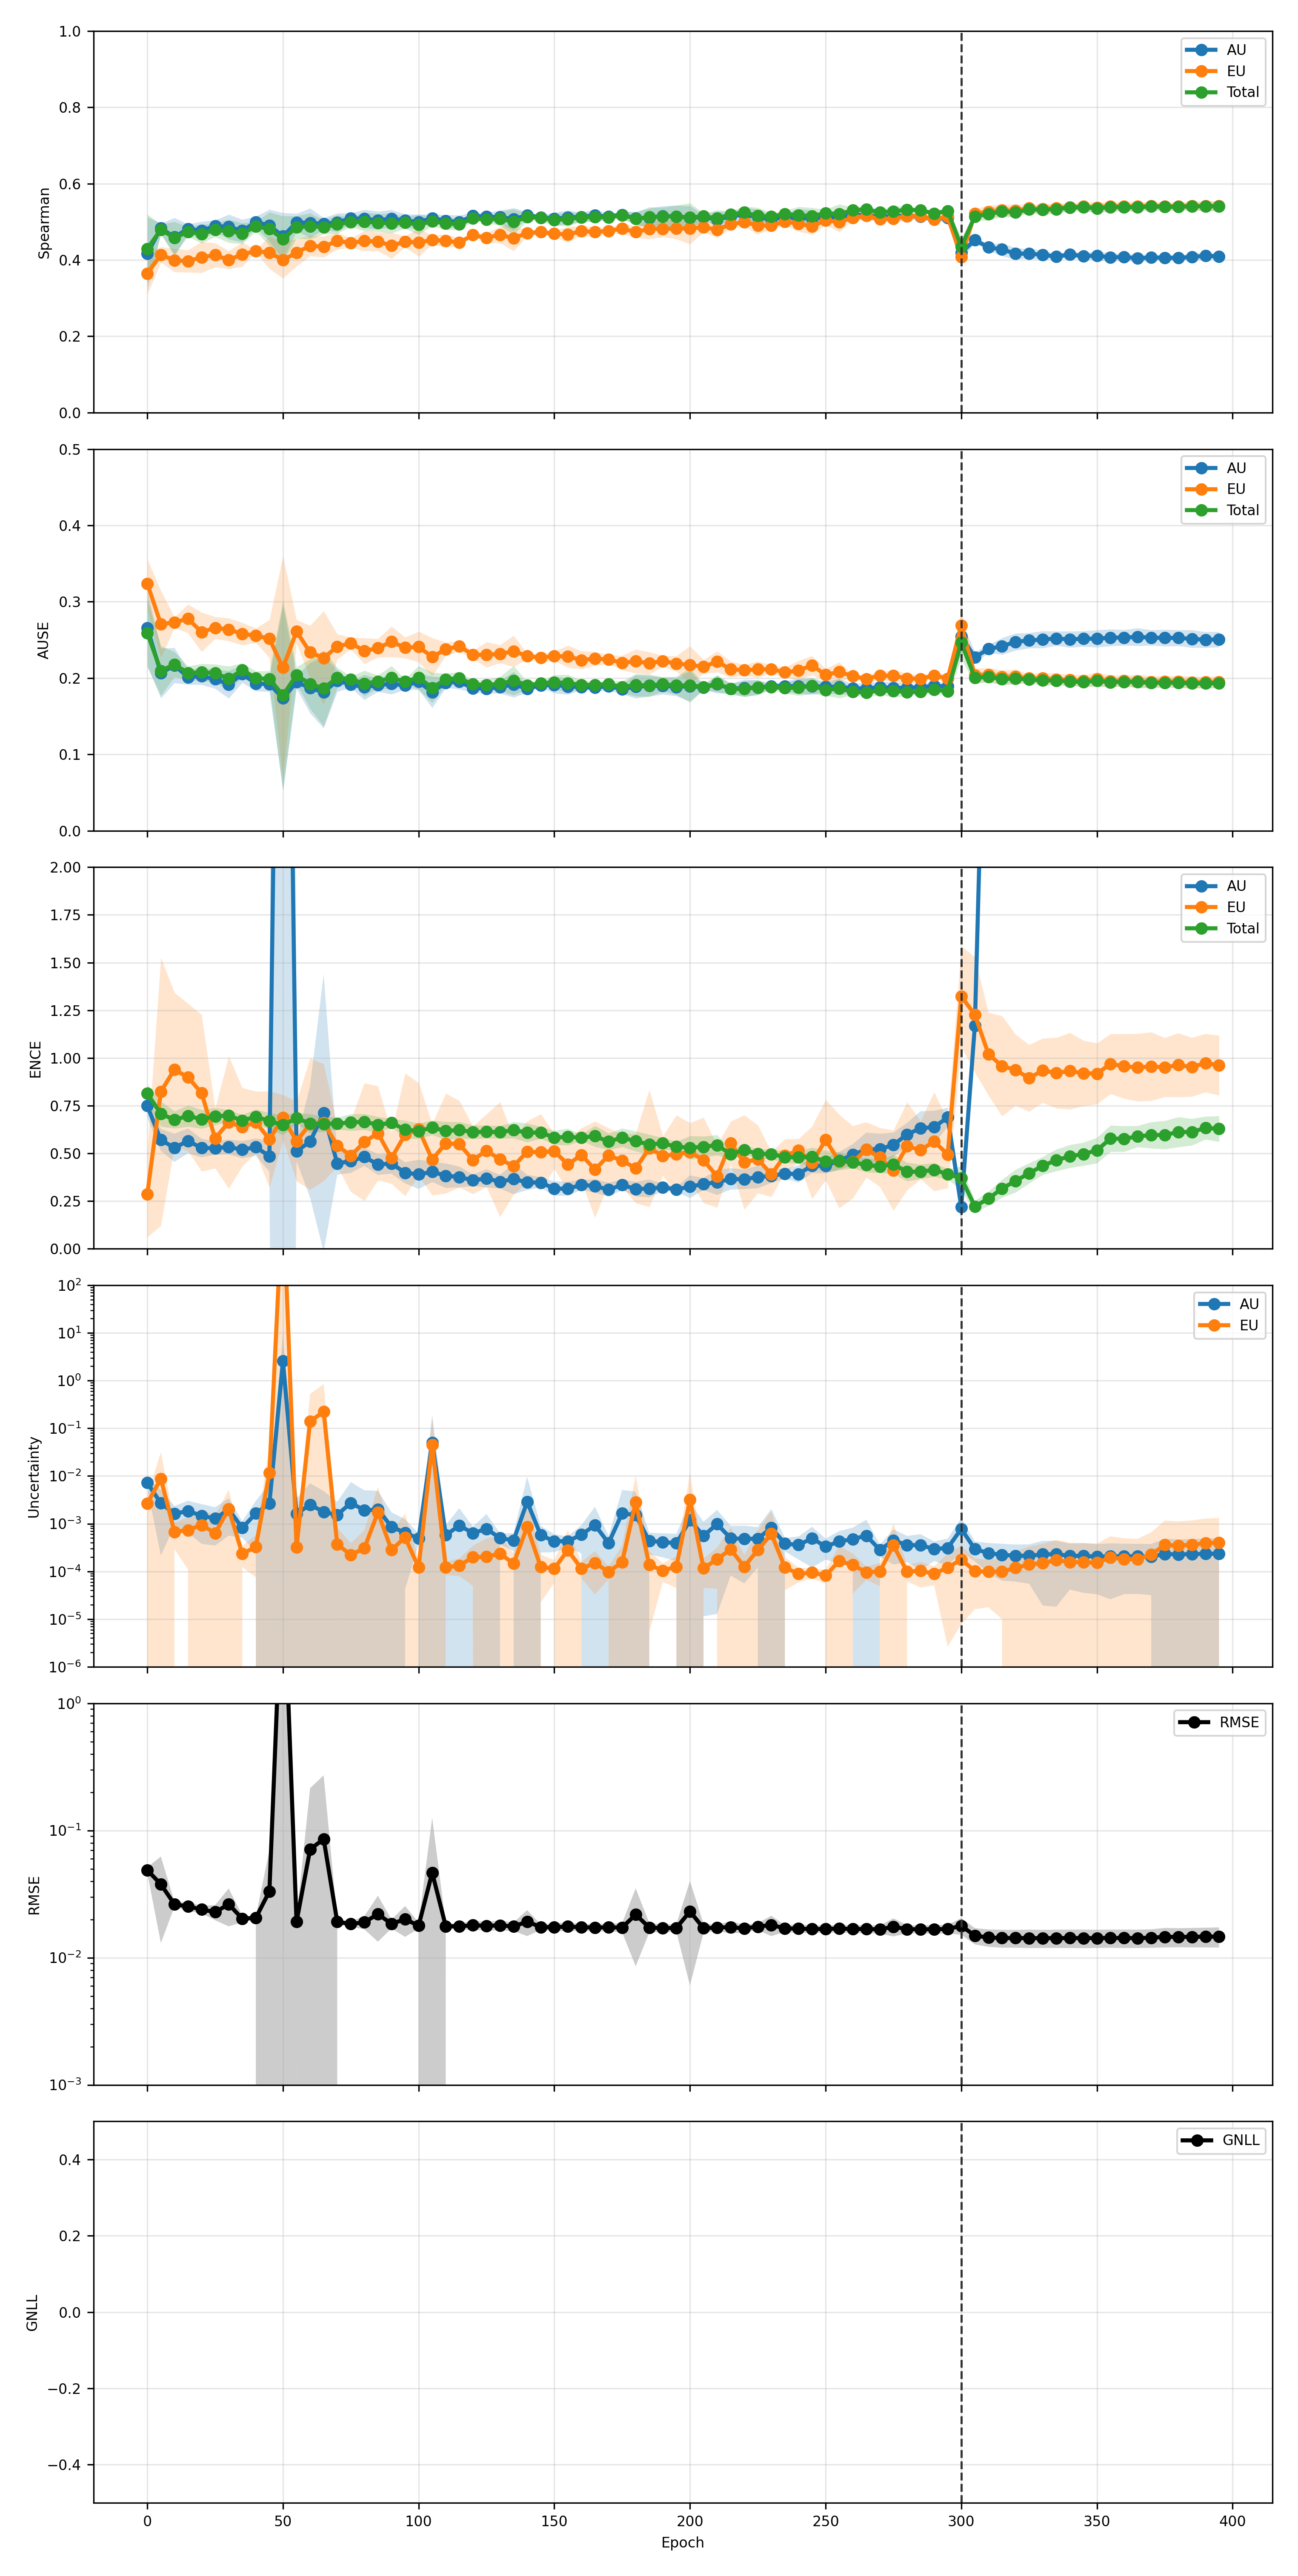

The file beside this chart, header and first rows:
phase, source_epoch, epoch, pearson_aleatoric, pearson_aleatoric_mean, pearson_aleatoric_std, pearson_aleatoric_ci95_low, pearson_aleatoric_ci95_high, pearson_aleatoric_n, pearson_epistemic, pearson_epistemic_mean, pearson_epistemic_std, pearson_epistemic_ci95_low, pearson_epistemic_ci95_high, pearson_epistemic_n, pearson_total, pearson_total_mean, pearson_total_std, pearson_total_ci95_low, pearson_total_ci95_high, pearson_total_n, spearman_aleatoric, spearman_aleatoric_mean, spearman_aleatoric_std
finetune, 0, 300, 0.4886, 0.4886, 0.302, 0.1137, 0.8636, 5, 0.3184, 0.3184, 0.1216, 0.1675, 0.4694, 5, 0.4848, 0.4848, 0.2949, 0.1187, 0.8509, 5, 0.419, 0.419, 0.01546
finetune, 5, 305, 0.5706, 0.5706, 0.314, 0.1808, 0.9605, 5, 0.1909, 0.1909, 0.07559, 0.0971, 0.2848, 5, 0.5502, 0.5502, 0.328, 0.1429, 0.9574, 5, 0.4523, 0.4523, 0.005816
finetune, 10, 310, 0.6139, 0.6139, 0.3669, 0.1585, 1.069, 5, 0.1598, 0.1598, 0.1082, 0.0255, 0.2942, 5, 0.5934, 0.5934, 0.3849, 0.1155, 1.071, 5, 0.4333, 0.4333, 0.00634
finetune, 15, 315, 0.631, 0.631, 0.3562, 0.1887, 1.073, 5, 0.1688, 0.1688, 0.09723, 0.04809, 0.2895, 5, 0.6131, 0.6131, 0.3781, 0.1438, 1.082, 5, 0.4276, 0.4276, 0.01391
finetune, 20, 320, 0.6274, 0.6274, 0.3624, 0.1775, 1.077, 5, 0.153, 0.153, 0.1096, 0.01697, 0.289, 5, 0.6036, 0.6036, 0.3933, 0.1154, 1.092, 5, 0.4167, 0.4167, 0.01213
finetune, 25, 325, 0.6338, 0.6338, 0.357, 0.1906, 1.077, 5, 0.157, 0.157, 0.09393, 0.04044, 0.2737, 5, 0.6082, 0.6082, 0.3861, 0.1288, 1.088, 5, 0.4165, 0.4165, 0.009855
finetune, 30, 330, 0.626, 0.626, 0.36, 0.179, 1.073, 5, 0.1546, 0.1546, 0.09467, 0.0371, 0.2722, 5, 0.6026, 0.6026, 0.39, 0.1185, 1.087, 5, 0.4136, 0.4136, 0.01056
finetune, 35, 335, 0.6313, 0.6313, 0.351, 0.1956, 1.067, 5, 0.1393, 0.1393, 0.04215, 0.08696, 0.1916, 5, 0.6066, 0.6066, 0.3713, 0.1457, 1.068, 5, 0.4092, 0.4092, 0.004519
finetune, 40, 340, 0.6471, 0.6471, 0.326, 0.2424, 1.052, 5, 0.1631, 0.1631, 0.05402, 0.09606, 0.2302, 5, 0.6184, 0.6184, 0.3525, 0.1807, 1.056, 5, 0.4142, 0.4142, 0.007725
finetune, 45, 345, 0.6326, 0.6326, 0.3448, 0.2045, 1.061, 5, 0.1541, 0.1541, 0.05587, 0.08478, 0.2235, 5, 0.6076, 0.6076, 0.3723, 0.1454, 1.07, 5, 0.4107, 0.4107, 0.006285
finetune, 50, 350, 0.6392, 0.6392, 0.3359, 0.2222, 1.056, 5, 0.1534, 0.1534, 0.05863, 0.08058, 0.2262, 5, 0.6124, 0.6124, 0.3672, 0.1565, 1.068, 5, 0.4111, 0.4111, 0.009373
finetune, 55, 355, 0.6761, 0.6761, 0.2976, 0.3066, 1.046, 5, 0.1939, 0.1939, 0.09632, 0.07433, 0.3135, 5, 0.6516, 0.6516, 0.3186, 0.256, 1.047, 5, 0.4073, 0.4073, 0.009233
finetune, 60, 360, 0.6577, 0.6577, 0.3173, 0.2638, 1.052, 5, 0.1853, 0.1853, 0.06377, 0.1061, 0.2645, 5, 0.6328, 0.6328, 0.3373, 0.2141, 1.052, 5, 0.4076, 0.4076, 0.006386
finetune, 65, 365, 0.6423, 0.6423, 0.3294, 0.2333, 1.051, 5, 0.1665, 0.1665, 0.05863, 0.09374, 0.2393, 5, 0.6141, 0.6141, 0.3486, 0.1813, 1.047, 5, 0.4049, 0.4049, 0.009133
finetune, 70, 370, 0.6938, 0.6938, 0.2936, 0.3293, 1.058, 5, 0.2257, 0.2257, 0.1456, 0.04491, 0.4065, 5, 0.6706, 0.6706, 0.3048, 0.2922, 1.049, 5, 0.4064, 0.4064, 0.005478
finetune, 75, 375, 0.7586, 0.7586, 0.2959, 0.3912, 1.126, 5, 0.3009, 0.3009, 0.3199, -0.09625, 0.698, 5, 0.7481, 0.7481, 0.2961, 0.3805, 1.116, 5, 0.4062, 0.4062, 0.007758
finetune, 80, 380, 0.7547, 0.7547, 0.2941, 0.3896, 1.12, 5, 0.2999, 0.2999, 0.3105, -0.08565, 0.6854, 5, 0.7423, 0.7423, 0.2947, 0.3764, 1.108, 5, 0.4054, 0.4054, 0.004984
finetune, 85, 385, 0.7549, 0.7549, 0.2961, 0.3872, 1.123, 5, 0.2989, 0.2989, 0.3189, -0.09697, 0.6948, 5, 0.74, 0.74, 0.2948, 0.3739, 1.106, 5, 0.4081, 0.4081, 0.008247
finetune, 90, 390, 0.7584, 0.7584, 0.3011, 0.3846, 1.132, 5, 0.3055, 0.3055, 0.3264, -0.09966, 0.7107, 5, 0.7462, 0.7462, 0.2982, 0.3759, 1.116, 5, 0.411, 0.411, 0.006597
finetune, 95, 395, 0.7564, 0.7564, 0.3062, 0.3762, 1.137, 5, 0.3069, 0.3069, 0.333, -0.1065, 0.7203, 5, 0.744, 0.744, 0.3015, 0.3696, 1.118, 5, 0.4095, 0.4095, 0.005676
pretrain, 0, 0, 0.2506, 0.2506, 0.1536, 0.05986, 0.4413, 5, 0.313, 0.313, 0.1979, 0.06734, 0.5586, 5, 0.2951, 0.2951, 0.1997, 0.04722, 0.543, 5, 0.4168, 0.4168, 0.07764
pretrain, 5, 5, 0.3413, 0.3413, 0.3596, -0.1052, 0.7877, 5, 0.3262, 0.3262, 0.3757, -0.1402, 0.7926, 5, 0.3414, 0.3414, 0.3652, -0.112, 0.7948, 5, 0.4835, 0.4835, 0.009868
pretrain, 10, 10, 0.3156, 0.3156, 0.07838, 0.2183, 0.4129, 5, 0.2721, 0.2721, 0.1523, 0.083, 0.4612, 5, 0.3211, 0.3211, 0.113, 0.1808, 0.4613, 5, 0.4598, 0.4598, 0.04112
pretrain, 15, 15, 0.3631, 0.3631, 0.1813, 0.1381, 0.5882, 5, 0.2829, 0.2829, 0.2338, -0.00732, 0.5732, 5, 0.3454, 0.3454, 0.1835, 0.1176, 0.5732, 5, 0.482, 0.482, 0.009555
pretrain, 20, 20, 0.4136, 0.4136, 0.1354, 0.2455, 0.5817, 5, 0.2954, 0.2954, 0.2048, 0.04119, 0.5497, 5, 0.3795, 0.3795, 0.1613, 0.1792, 0.5797, 5, 0.4769, 0.4769, 0.01932
pretrain, 25, 25, 0.4625, 0.4625, 0.2606, 0.139, 0.7861, 5, 0.3677, 0.3677, 0.3462, -0.06216, 0.7975, 5, 0.4504, 0.4504, 0.2815, 0.1009, 0.7998, 5, 0.4892, 0.4892, 0.01227
pretrain, 30, 30, 0.5855, 0.5855, 0.2857, 0.2308, 0.9402, 5, 0.5554, 0.5554, 0.3841, 0.07859, 1.032, 5, 0.6148, 0.6148, 0.3343, 0.1998, 1.03, 5, 0.4869, 0.4869, 0.0262
pretrain, 35, 35, 0.2916, 0.2916, 0.1242, 0.1374, 0.4459, 5, 0.1512, 0.1512, 0.089, 0.04075, 0.2617, 5, 0.2742, 0.2742, 0.1253, 0.1186, 0.4297, 5, 0.4766, 0.4766, 0.02394
pretrain, 40, 40, 0.2373, 0.2373, 0.1305, 0.07522, 0.3993, 5, 0.2174, 0.2174, 0.1558, 0.02404, 0.4108, 5, 0.25, 0.25, 0.1545, 0.05819, 0.4419, 5, 0.4993, 0.4993, 0.01234
pretrain, 45, 45, 0.4366, 0.4366, 0.3024, 0.06122, 0.812, 5, 0.319, 0.319, 0.3905, -0.1658, 0.8037, 5, 0.3961, 0.3961, 0.346, -0.03351, 0.8256, 5, 0.4906, 0.4906, 0.03353
pretrain, 50, 50, 0.4773, 0.4773, 0.2988, 0.1063, 0.8483, 5, 0.3821, 0.3821, 0.3778, -0.08694, 0.8511, 5, 0.4618, 0.4618, 0.3174, 0.06779, 0.8559, 5, 0.4622, 0.4622, 0.04965
pretrain, 55, 55, 0.2351, 0.2351, 0.09519, 0.1169, 0.3533, 5, 0.1393, 0.1393, 0.1063, 0.007301, 0.2714, 5, 0.2426, 0.2426, 0.1097, 0.1065, 0.3788, 5, 0.4986, 0.4986, 0.0187
pretrain, 60, 60, 0.4422, 0.4422, 0.319, 0.04614, 0.8382, 5, 0.374, 0.374, 0.3813, -0.09931, 0.8474, 5, 0.4464, 0.4464, 0.3329, 0.03311, 0.8597, 5, 0.4972, 0.4972, 0.03092
pretrain, 65, 65, 0.376, 0.376, 0.3151, -0.01513, 0.7672, 5, 0.325, 0.325, 0.3789, -0.1454, 0.7954, 5, 0.3901, 0.3901, 0.3454, -0.03877, 0.819, 5, 0.4952, 0.4952, 0.01259
pretrain, 70, 70, 0.3575, 0.3575, 0.186, 0.1265, 0.5884, 5, 0.2987, 0.2987, 0.3624, -0.1513, 0.7486, 5, 0.4041, 0.4041, 0.2997, 0.03195, 0.7762, 5, 0.4983, 0.4983, 0.01969
pretrain, 75, 75, 0.2321, 0.2321, 0.04552, 0.1756, 0.2886, 5, 0.1174, 0.1174, 0.07579, 0.02333, 0.2115, 5, 0.2007, 0.2007, 0.06252, 0.1231, 0.2783, 5, 0.5094, 0.5094, 0.01106
pretrain, 80, 80, 0.2615, 0.2615, 0.1383, 0.08981, 0.4331, 5, 0.141, 0.141, 0.1007, 0.01596, 0.2661, 5, 0.2584, 0.2584, 0.1372, 0.08814, 0.4287, 5, 0.5079, 0.5079, 0.01937
pretrain, 85, 85, 0.3123, 0.3123, 0.1849, 0.08275, 0.5419, 5, 0.404, 0.404, 0.3993, -0.09169, 0.8997, 5, 0.4436, 0.4436, 0.2855, 0.08922, 0.7981, 5, 0.5043, 0.5043, 0.01868
pretrain, 90, 90, 0.3194, 0.3194, 0.1702, 0.1081, 0.5306, 5, 0.2011, 0.2011, 0.2318, -0.08667, 0.489, 5, 0.3151, 0.3151, 0.1952, 0.07274, 0.5574, 5, 0.5085, 0.5085, 0.01863
pretrain, 95, 95, 0.3679, 0.3679, 0.2185, 0.09662, 0.6392, 5, 0.283, 0.283, 0.3945, -0.2068, 0.7727, 5, 0.4021, 0.4021, 0.3254, -0.001876, 0.806, 5, 0.5038, 0.5038, 0.01341
pretrain, 100, 100, 0.2197, 0.2197, 0.1054, 0.08875, 0.3506, 5, 0.119, 0.119, 0.02514, 0.08779, 0.1502, 5, 0.2129, 0.2129, 0.09939, 0.08947, 0.3362, 5, 0.4993, 0.4993, 0.01607
pretrain, 105, 105, 0.4854, 0.4854, 0.3364, 0.06778, 0.9031, 5, 0.3786, 0.3786, 0.4322, -0.1579, 0.9152, 5, 0.4671, 0.4671, 0.3633, 0.01605, 0.9182, 5, 0.5099, 0.5099, 0.008487
pretrain, 110, 110, 0.2476, 0.2476, 0.1192, 0.09958, 0.3956, 5, 0.1038, 0.1038, 0.05179, 0.03948, 0.1681, 5, 0.2392, 0.2392, 0.1157, 0.09565, 0.3828, 5, 0.5026, 0.5026, 0.01279
pretrain, 115, 115, 0.242, 0.242, 0.09562, 0.1233, 0.3608, 5, 0.0723, 0.0723, 0.03438, 0.02961, 0.115, 5, 0.2254, 0.2254, 0.1109, 0.08775, 0.3631, 5, 0.4994, 0.4994, 0.01468
pretrain, 120, 120, 0.3669, 0.3669, 0.1336, 0.2011, 0.5327, 5, 0.2553, 0.2553, 0.2087, -0.003838, 0.5143, 5, 0.3741, 0.3741, 0.1705, 0.1624, 0.5858, 5, 0.5158, 0.5158, 0.006902
pretrain, 125, 125, 0.1893, 0.1893, 0.09396, 0.07262, 0.3059, 5, 0.08889, 0.08889, 0.063, 0.01069, 0.1671, 5, 0.1765, 0.1765, 0.08913, 0.06585, 0.2872, 5, 0.5135, 0.5135, 0.008762
pretrain, 130, 130, 0.3104, 0.3104, 0.1123, 0.171, 0.4498, 5, 0.1741, 0.1741, 0.2432, -0.1278, 0.476, 5, 0.3336, 0.3336, 0.1901, 0.09765, 0.5696, 5, 0.5123, 0.5123, 0.01439
pretrain, 135, 135, 0.2916, 0.2916, 0.09002, 0.1798, 0.4033, 5, 0.1104, 0.1104, 0.08228, 0.008277, 0.2126, 5, 0.2739, 0.2739, 0.09775, 0.1526, 0.3953, 5, 0.5073, 0.5073, 0.02346
pretrain, 140, 140, 0.4333, 0.4333, 0.3263, 0.02818, 0.8384, 5, 0.2998, 0.2998, 0.3747, -0.1654, 0.7649, 5, 0.4242, 0.4242, 0.3317, 0.01239, 0.836, 5, 0.5173, 0.5173, 0.007108
pretrain, 145, 145, 0.2803, 0.2803, 0.1063, 0.1483, 0.4123, 5, 0.114, 0.114, 0.04283, 0.06082, 0.1672, 5, 0.2742, 0.2742, 0.1103, 0.1373, 0.411, 5, 0.512, 0.512, 0.004328
pretrain, 150, 150, 0.2803, 0.2803, 0.1278, 0.1216, 0.4389, 5, 0.08883, 0.08883, 0.02499, 0.05781, 0.1198, 5, 0.2619, 0.2619, 0.1158, 0.1182, 0.4057, 5, 0.508, 0.508, 0.01353
pretrain, 155, 155, 0.3662, 0.3662, 0.1548, 0.1741, 0.5583, 5, 0.1941, 0.1941, 0.2309, -0.09248, 0.4807, 5, 0.3535, 0.3535, 0.1724, 0.1394, 0.5675, 5, 0.5116, 0.5116, 0.01509
pretrain, 160, 160, 0.2059, 0.2059, 0.1058, 0.07461, 0.3373, 5, 0.06541, 0.06541, 0.03687, 0.01963, 0.1112, 5, 0.1913, 0.1913, 0.09578, 0.0724, 0.3102, 5, 0.5132, 0.5132, 0.009465
pretrain, 165, 165, 0.2354, 0.2354, 0.1252, 0.07997, 0.3908, 5, 0.1137, 0.1137, 0.04232, 0.06118, 0.1663, 5, 0.2285, 0.2285, 0.1124, 0.08902, 0.368, 5, 0.5167, 0.5167, 0.01273
pretrain, 170, 170, 0.2902, 0.2902, 0.04917, 0.2291, 0.3512, 5, 0.1158, 0.1158, 0.06591, 0.03396, 0.1976, 5, 0.2825, 0.2825, 0.05074, 0.2195, 0.3455, 5, 0.5139, 0.5139, 0.006219
pretrain, 175, 175, 0.2667, 0.2667, 0.1448, 0.08696, 0.4465, 5, 0.153, 0.153, 0.15, -0.03329, 0.3392, 5, 0.2632, 0.2632, 0.1429, 0.08584, 0.4406, 5, 0.5187, 0.5187, 0.006757
pretrain, 180, 180, 0.4753, 0.4753, 0.3131, 0.0866, 0.864, 5, 0.3615, 0.3615, 0.4062, -0.1428, 0.8658, 5, 0.4704, 0.4704, 0.3326, 0.05743, 0.8834, 5, 0.5093, 0.5093, 0.01412
pretrain, 185, 185, 0.3221, 0.3221, 0.1526, 0.1326, 0.5115, 5, 0.174, 0.174, 0.1737, -0.04168, 0.3896, 5, 0.312, 0.312, 0.1505, 0.1251, 0.4988, 5, 0.5107, 0.5107, 0.01991
pretrain, 190, 190, 0.2218, 0.2218, 0.08917, 0.1111, 0.3325, 5, 0.09502, 0.09502, 0.03692, 0.04918, 0.1409, 5, 0.2156, 0.2156, 0.08879, 0.1054, 0.3259, 5, 0.5152, 0.5152, 0.02124
pretrain, 195, 195, 0.2778, 0.2778, 0.1055, 0.1469, 0.4088, 5, 0.09649, 0.09649, 0.06076, 0.02105, 0.1719, 5, 0.257, 0.257, 0.11, 0.1204, 0.3935, 5, 0.5141, 0.5141, 0.0236
... 20 more rows
